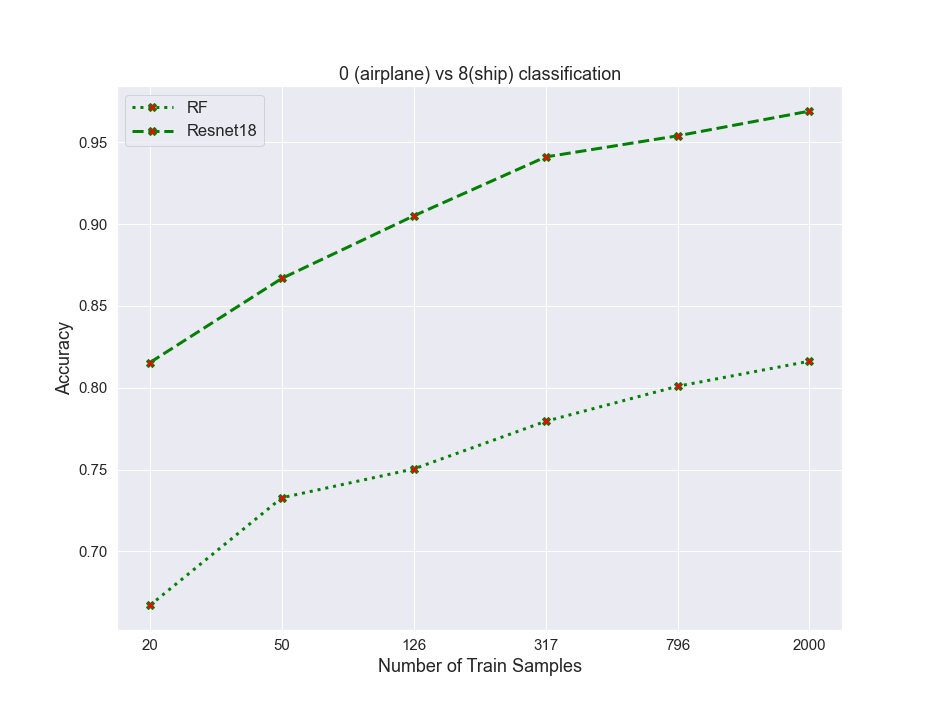

The file beside this chart, header and first rows:
algos, 0, 1, 2, 3, 4, 5
RF, 0.6671, 0.7328, 0.7504, 0.7795, 0.8009, 0.8162
resnet, 0.8154, 0.8668, 0.905, 0.941, 0.9539, 0.969
